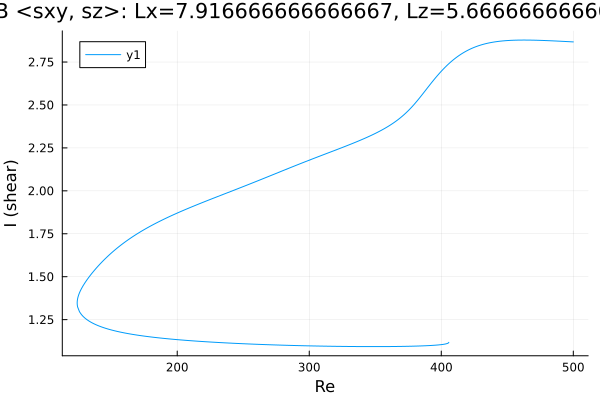

The file beside this chart, header and first rows:
Re, shear
500.0, 2.867
499.8, 2.867
498.4, 2.868
497, 2.868
495.6, 2.869
494.2, 2.87
492.7, 2.87
491.3, 2.871
489.9, 2.871
488.5, 2.872
487.1, 2.872
485.7, 2.873
484.3, 2.873
482.8, 2.874
481.4, 2.874
480, 2.875
478.6, 2.875
477.2, 2.876
475.8, 2.876
474.4, 2.876
472.9, 2.877
471.5, 2.877
470.1, 2.877
468.7, 2.878
467.3, 2.878
465.9, 2.878
464.5, 2.878
463, 2.878
461.6, 2.878
460.2, 2.878
458.8, 2.878
457.4, 2.878
456, 2.877
454.6, 2.877
453.1, 2.876
451.7, 2.876
450.3, 2.875
448.9, 2.874
447.5, 2.874
446.1, 2.873
444.7, 2.871
443.2, 2.87
441.8, 2.869
440.4, 2.867
439, 2.865
437.6, 2.863
436.2, 2.861
434.8, 2.859
433.3, 2.856
431.9, 2.853
430.5, 2.85
429.1, 2.847
427.7, 2.843
426.3, 2.84
424.9, 2.835
423.4, 2.831
422, 2.826
420.6, 2.821
419.2, 2.815
417.8, 2.809
... 482 more rows
